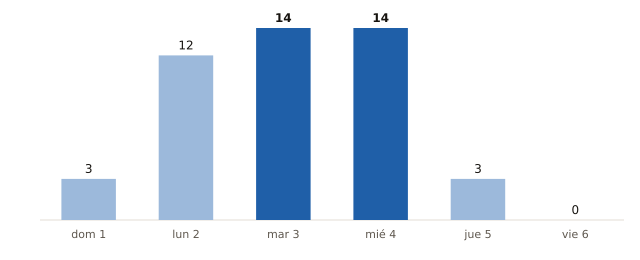

The file beside this chart, header and first rows:
fecha, municipios_prob_90_o_mas
2026-11-01, 3
2026-11-02, 12
2026-11-03, 14
2026-11-04, 14
2026-11-05, 3
2026-11-06, 0
